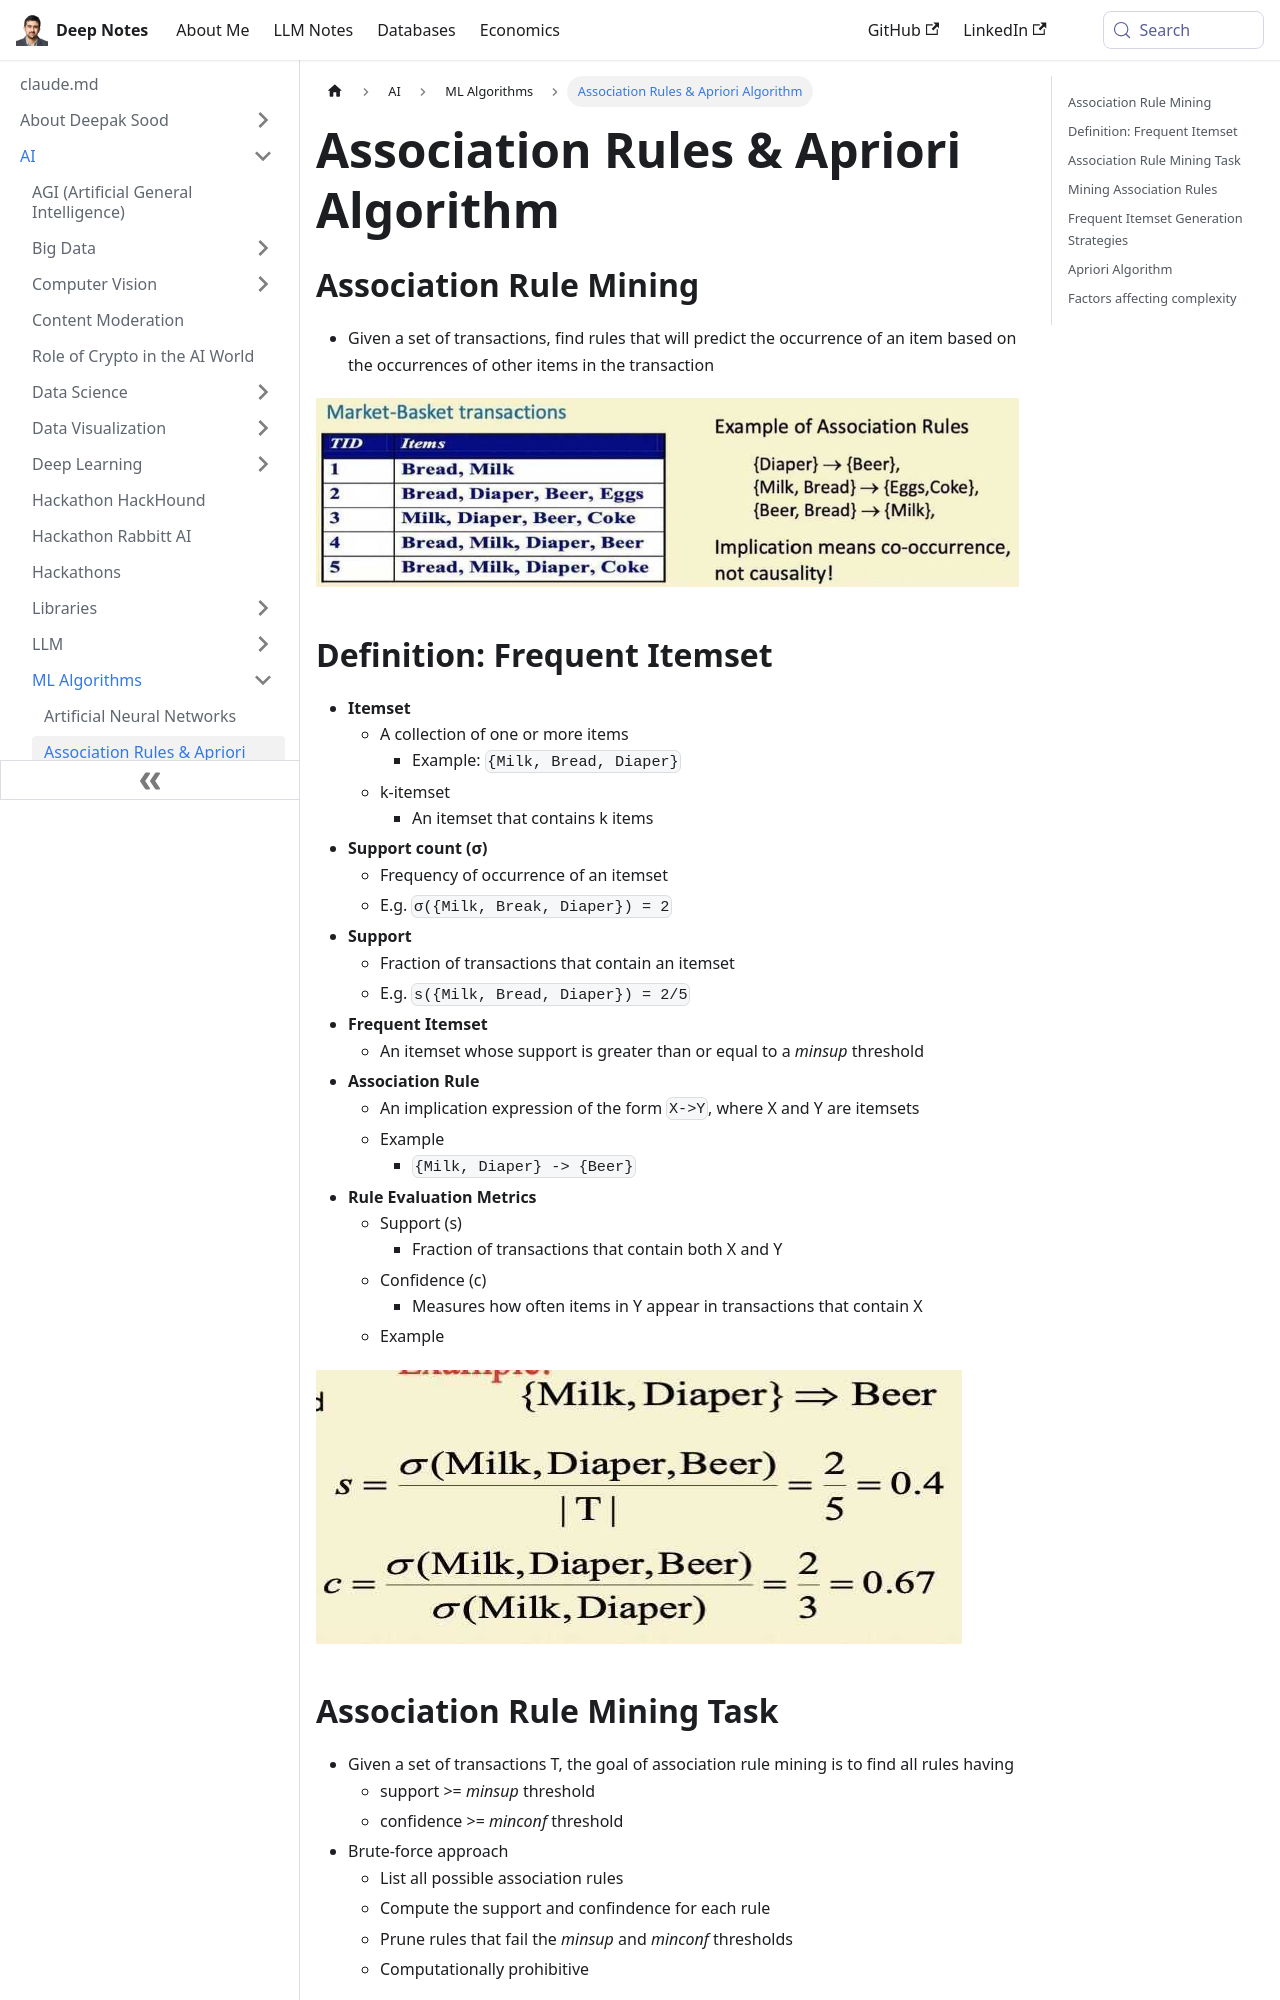

repository: deepaksood619/deepaksood619.github.io · page: ai/ml-algorithms/association-rules-and-apriori-algorithm/index.html · generator: docusaurus

---
slug: /ai/ml-algorithms/association-rules-and-apriori-algorithm
title: "Association Rules & Apriori Algorithm"
description: Learn about Association Rules and the Apriori Algorithm, key concepts in data mining for predicting item occurrences from transaction data.
created: 2023-03-05
updated: 2024-02-05
---
## Association Rule Mining

- Given a set of transactions, find rules that will predict the occurrence of an item based on the occurrences of other items in the transaction

![image](../../media/Association-Rules-&-Apriori-Algorithm-image1.jpg)
